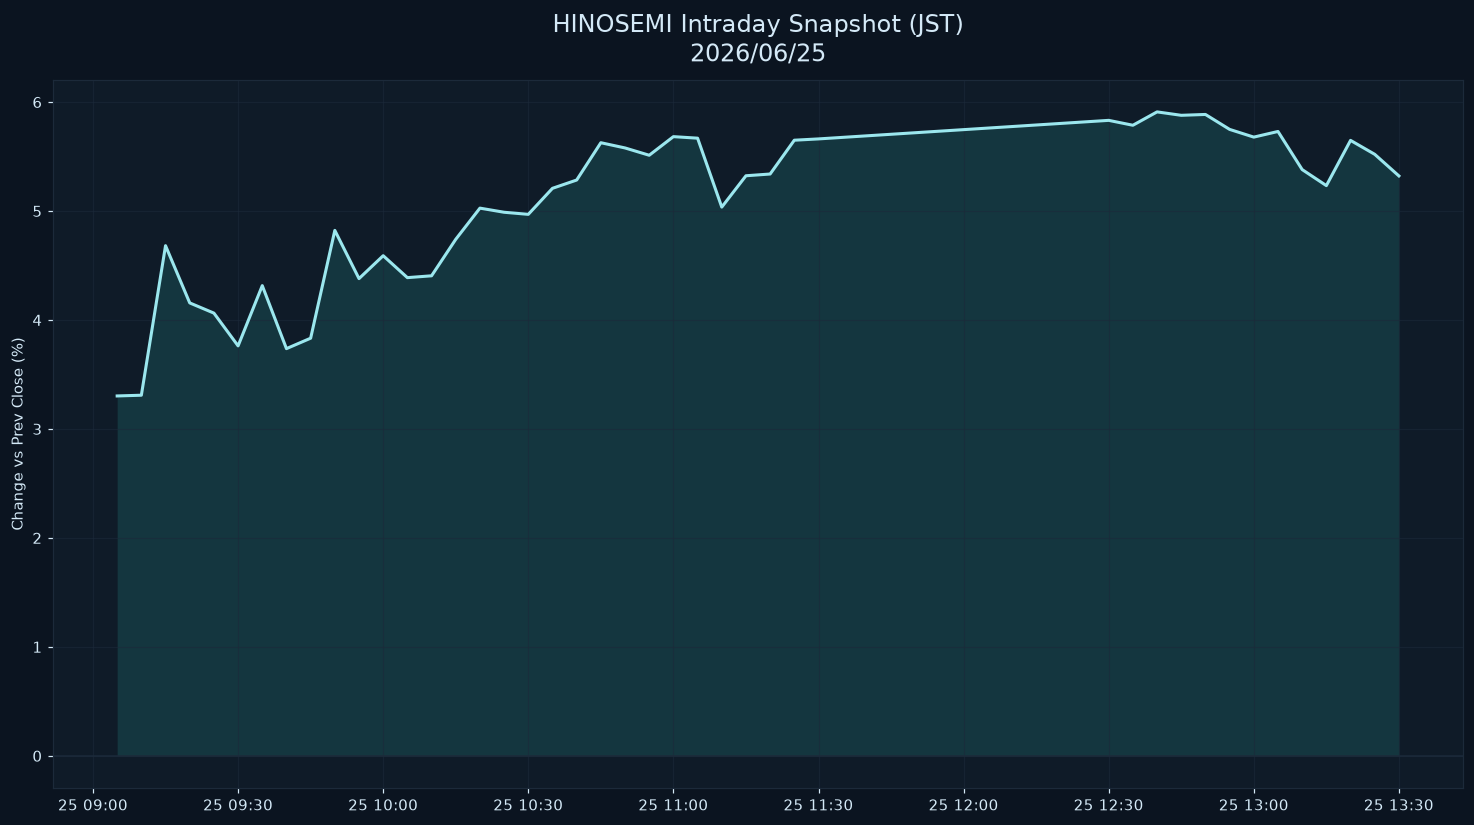

Source data for this figure (header and first rows):
datetime_jst, pct
2026-06-25 09:05:00+09:00, 3.303
2026-06-25 09:10:00+09:00, 3.31
2026-06-25 09:15:00+09:00, 4.682
2026-06-25 09:20:00+09:00, 4.157
2026-06-25 09:25:00+09:00, 4.063
2026-06-25 09:30:00+09:00, 3.763
2026-06-25 09:35:00+09:00, 4.315
2026-06-25 09:40:00+09:00, 3.737
2026-06-25 09:45:00+09:00, 3.833
2026-06-25 09:50:00+09:00, 4.822
2026-06-25 09:55:00+09:00, 4.38
2026-06-25 10:00:00+09:00, 4.59
2026-06-25 10:05:00+09:00, 4.389
2026-06-25 10:10:00+09:00, 4.406
2026-06-25 10:15:00+09:00, 4.741
2026-06-25 10:20:00+09:00, 5.027
2026-06-25 10:25:00+09:00, 4.989
2026-06-25 10:30:00+09:00, 4.97
2026-06-25 10:35:00+09:00, 5.209
2026-06-25 10:40:00+09:00, 5.285
2026-06-25 10:45:00+09:00, 5.627
2026-06-25 10:50:00+09:00, 5.579
2026-06-25 10:55:00+09:00, 5.512
2026-06-25 11:00:00+09:00, 5.683
2026-06-25 11:05:00+09:00, 5.669
2026-06-25 11:10:00+09:00, 5.036
2026-06-25 11:15:00+09:00, 5.324
2026-06-25 11:20:00+09:00, 5.34
2026-06-25 11:25:00+09:00, 5.65
2026-06-25 11:30:00+09:00, 5.662
2026-06-25 12:30:00+09:00, 5.832
2026-06-25 12:35:00+09:00, 5.787
2026-06-25 12:40:00+09:00, 5.91
2026-06-25 12:45:00+09:00, 5.879
2026-06-25 12:50:00+09:00, 5.886
2026-06-25 12:55:00+09:00, 5.749
2026-06-25 13:00:00+09:00, 5.679
2026-06-25 13:05:00+09:00, 5.73
2026-06-25 13:10:00+09:00, 5.381
2026-06-25 13:15:00+09:00, 5.233
2026-06-25 13:20:00+09:00, 5.648
2026-06-25 13:25:00+09:00, 5.521
2026-06-25 13:30:00+09:00, 5.322
